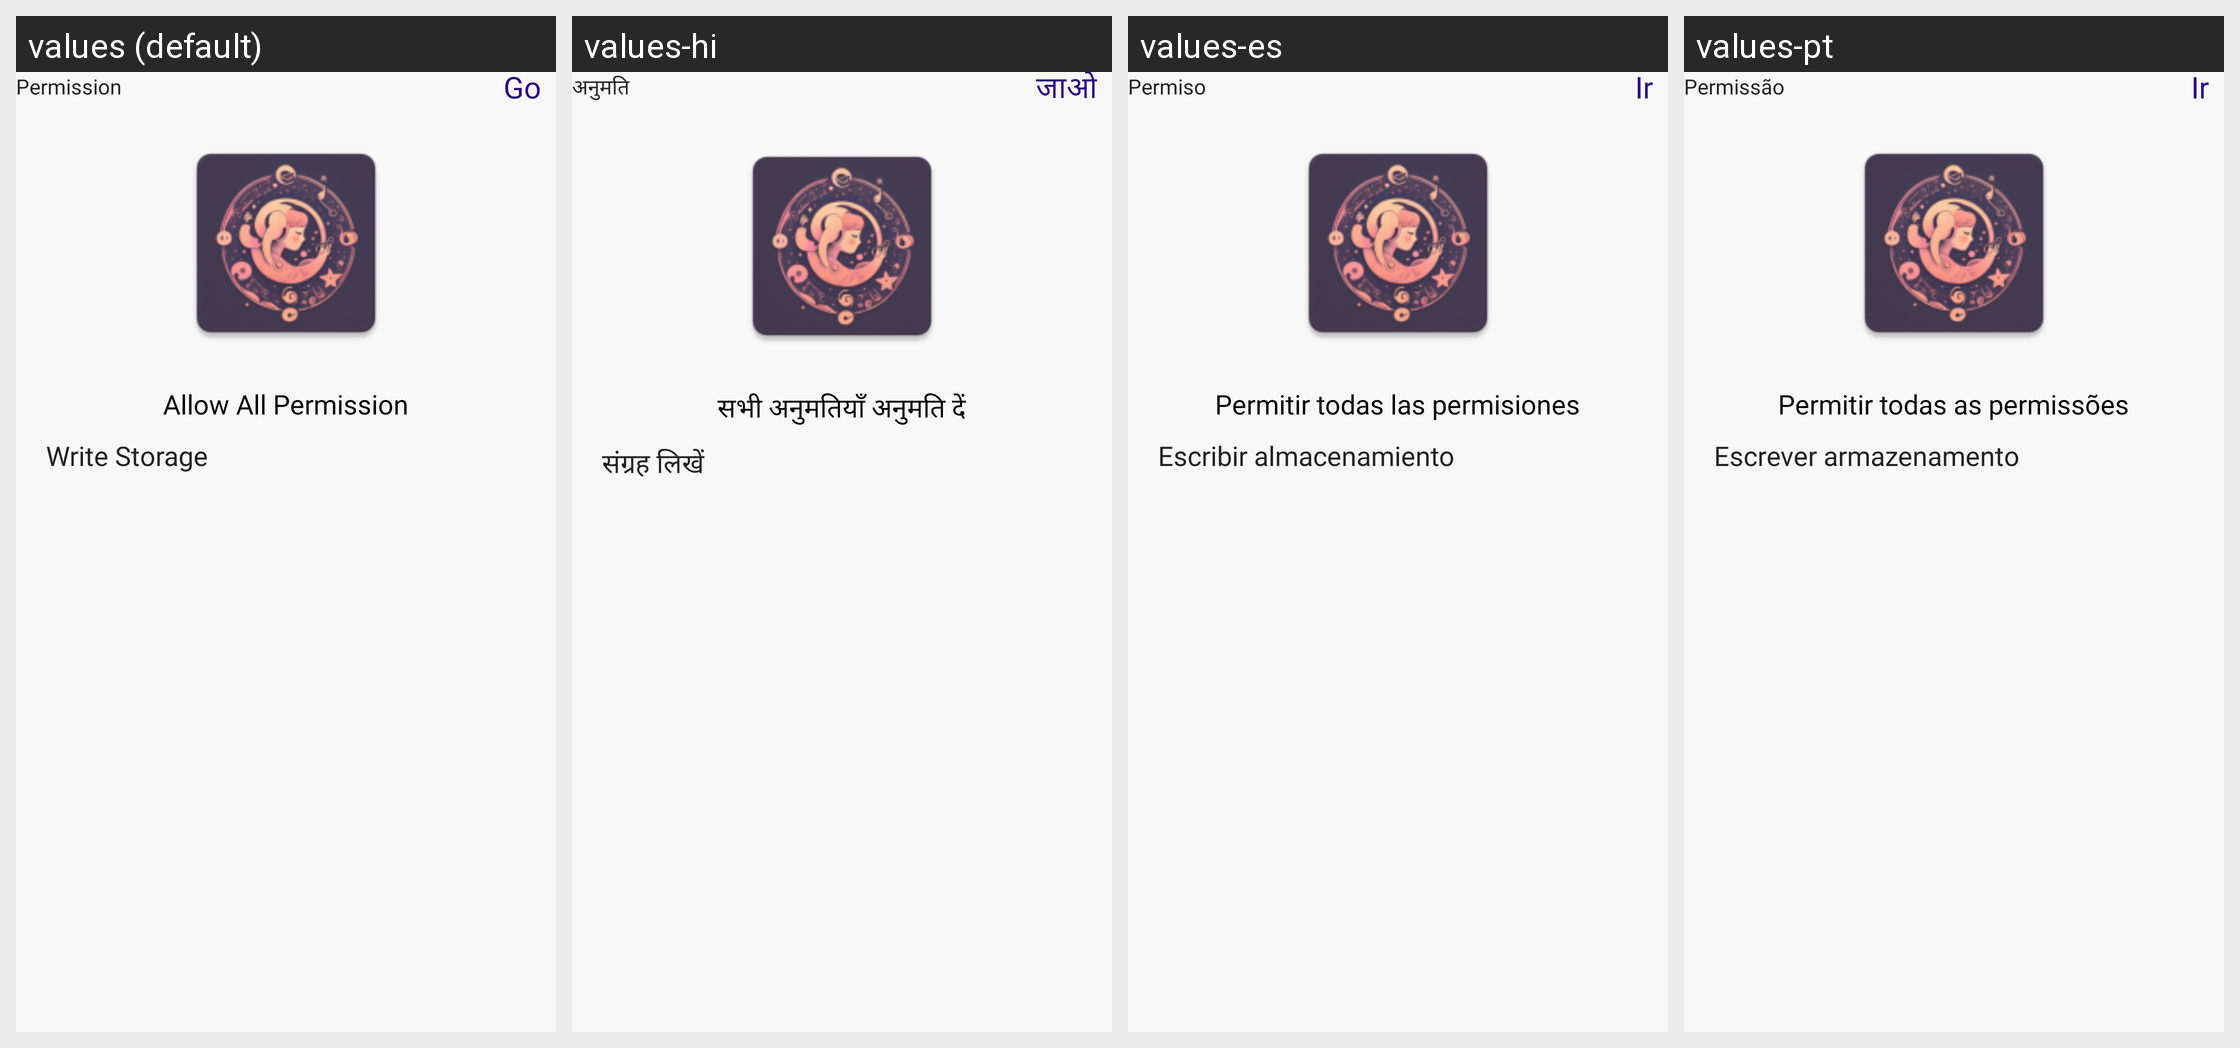

Locale-by-locale string values for the Android screen shown in this grid:
Android screen res/layout/activity_permission.xml rendered under 4 locales, left to right: values (default), values-hi, values-es, values-pt. Device: Nexus 5 (rendered at 1080×1920; each locale shown at half size, 540×960, under a caption strip naming it); theme Theme.VirgoMusic.
Other locales in the repository, not shown: values-fr-rFR.
Strings drawn on this screen, with the default value and each locale's value (text and hints the layout hard-codes, and strings that could not be matched under every locale, appear in the picture but are not listed):

permission
  values: Permission
  values-hi: अनुमति
  values-es: Permiso
  values-pt: Permissão

go
  values: Go
  values-hi: जाओ
  values-es: Ir
  values-pt: Ir

allow_all_permission
  values: Allow All Permission
  values-hi: सभी अनुमतियाँ अनुमति दें
  values-es: Permitir todas las permisiones
  values-pt: Permitir todas as permissões

write_storage
  values: Write Storage
  values-hi: संग्रह लिखें
  values-es: Escribir almacenamiento
  values-pt: Escrever armazenamento
